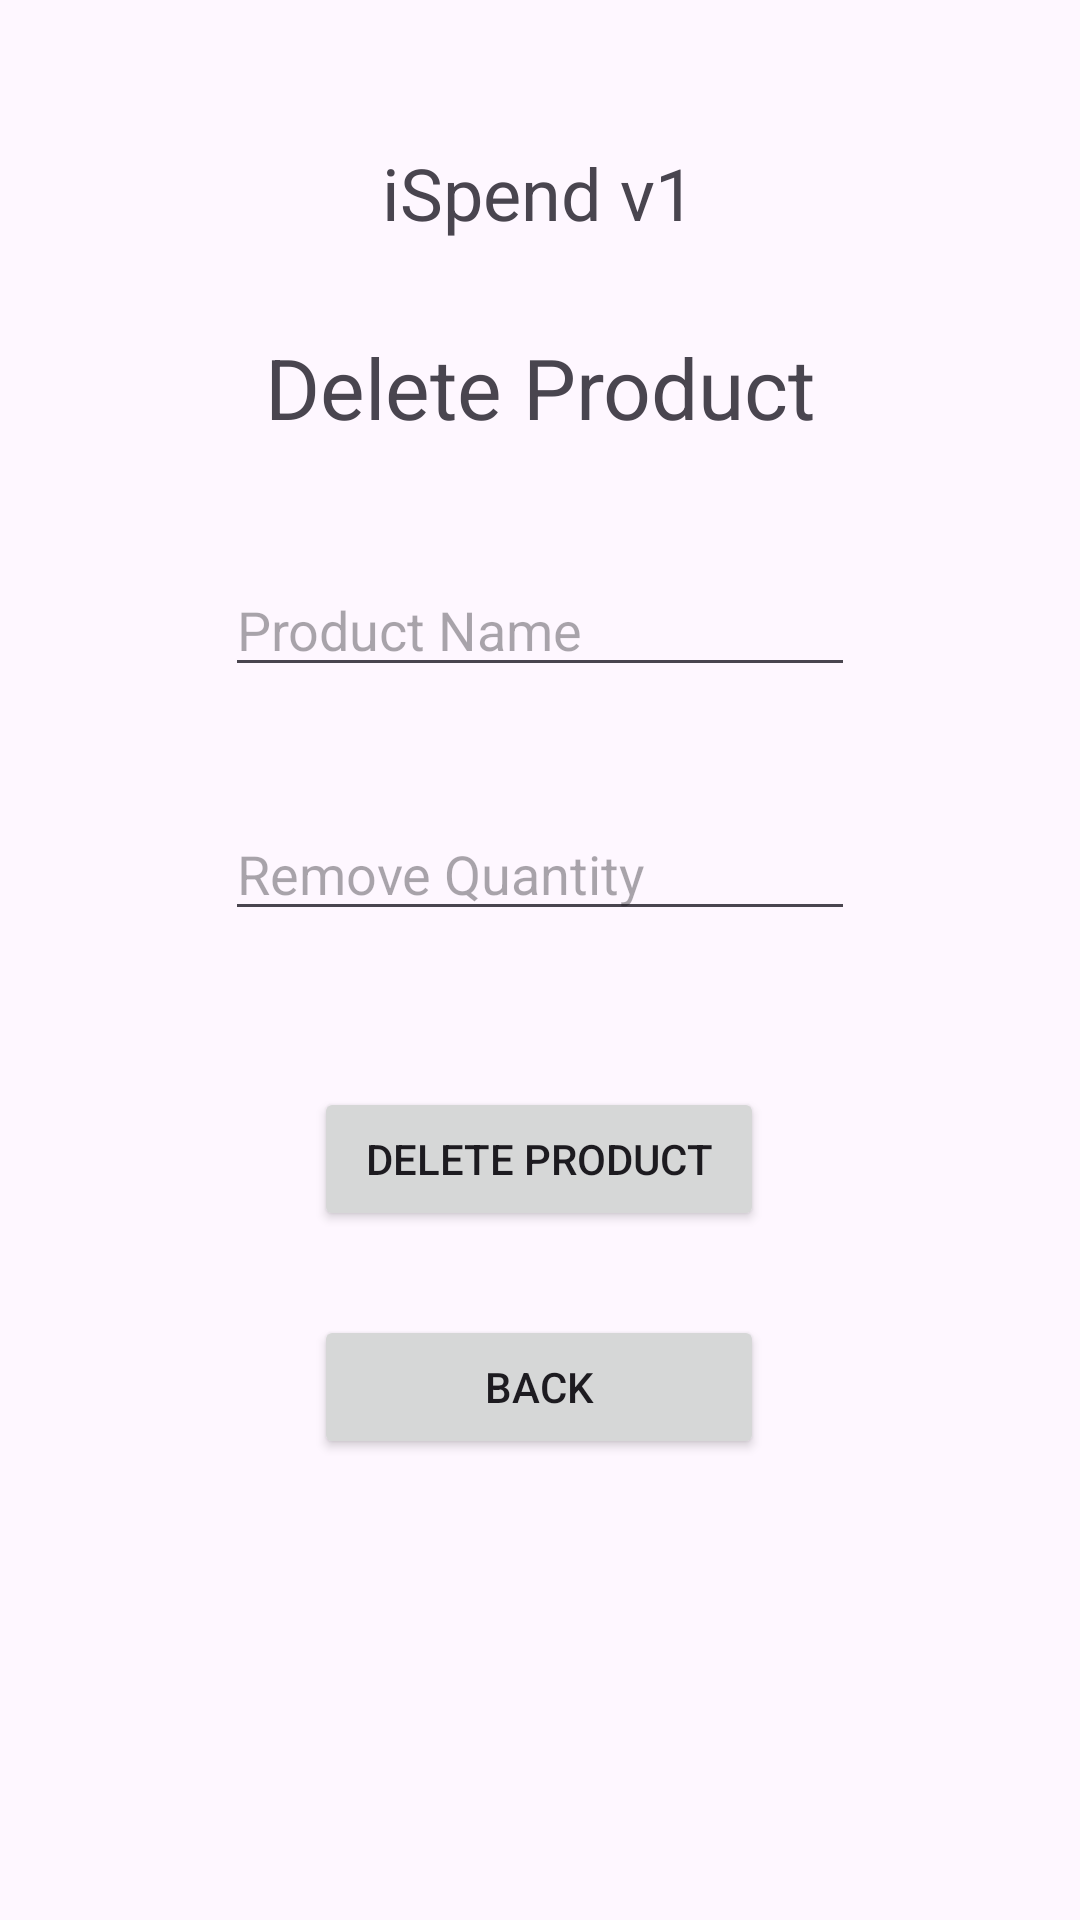

Android layout source for this screen:
<!-- AndroidManifest.xml: application theme Theme.ISpend -->
<!-- res/layout/activity_delete_product.xml -->
<?xml version="1.0" encoding="utf-8"?>
<androidx.constraintlayout.widget.ConstraintLayout xmlns:android="http://schemas.android.com/apk/res/android"
    xmlns:app="http://schemas.android.com/apk/res-auto"
    xmlns:tools="http://schemas.android.com/tools"
    android:layout_width="match_parent"
    android:layout_height="match_parent"
    tools:context=".DeleteProductActivity">

    <TextView

        android:id="@+id/application_name_textview"
        android:layout_width="wrap_content"
        android:layout_height="wrap_content"
        android:layout_marginTop="48dp"
        android:text="@string/app_name"
        android:textSize="24sp"
        app:layout_constraintEnd_toEndOf="parent"
        app:layout_constraintHorizontal_bias="0.498"
        app:layout_constraintStart_toStartOf="parent"
        app:layout_constraintTop_toTopOf="parent" />

    <TextView
        android:id="@+id/delete_product_textview"
        android:layout_width="wrap_content"
        android:layout_height="wrap_content"
        android:layout_marginTop="30dp"
        android:text="@string/delete_product"
        android:textSize="28sp"
        app:layout_constraintEnd_toEndOf="parent"
        app:layout_constraintStart_toStartOf="parent"
        app:layout_constraintTop_toBottomOf="@+id/application_name_textview" />

    <EditText
        android:id="@+id/product_name_edittext"
        android:layout_width="wrap_content"
        android:layout_height="wrap_content"
        android:layout_marginTop="40dp"
        android:ems="10"
        android:hint="Product Name"
        android:inputType="textPersonName"

        app:layout_constraintEnd_toEndOf="parent"
        app:layout_constraintStart_toStartOf="parent"
        app:layout_constraintTop_toBottomOf="@+id/delete_product_textview" />

    <EditText
        android:id="@+id/desired_quantity_edittext"
        android:layout_width="wrap_content"
        android:layout_height="wrap_content"
        android:layout_marginTop="40dp"
        android:ems="10"
        android:hint="Remove Quantity"
        android:inputType="number"

        app:layout_constraintEnd_toEndOf="parent"
        app:layout_constraintStart_toStartOf="parent"
        app:layout_constraintTop_toBottomOf="@+id/product_name_edittext" />

    <Button
        android:id="@+id/delete_product_button"
        android:layout_width="150dp"
        android:layout_height="wrap_content"
        android:layout_marginTop="52dp"
        android:text="Delete Product"
        android:visibility="visible"
        app:layout_constraintEnd_toEndOf="parent"
        app:layout_constraintHorizontal_bias="0.498"
        app:layout_constraintStart_toStartOf="parent"
        app:layout_constraintTop_toBottomOf="@+id/desired_quantity_edittext" />

    <Button
        android:id="@+id/back_button"
        android:layout_width="150dp"
        android:layout_height="wrap_content"
        android:layout_marginTop="28dp"
        android:text="Back"
        android:visibility="visible"
        app:layout_constraintEnd_toEndOf="parent"
        app:layout_constraintHorizontal_bias="0.498"
        app:layout_constraintStart_toStartOf="parent"
        app:layout_constraintTop_toBottomOf="@+id/delete_product_button" />


</androidx.constraintlayout.widget.ConstraintLayout>
<!-- resources referenced by this layout -->
<resources>
  <string name="app_name">iSpend v1</string>
  <string name="delete_product">Delete Product</string>
  <style name="Theme.ISpend" parent="Base.Theme.ISpend" />
  <style name="Base.Theme.ISpend" parent="Theme.Material3.DayNight.NoActionBar">
          
          
      </style>
</resources>
